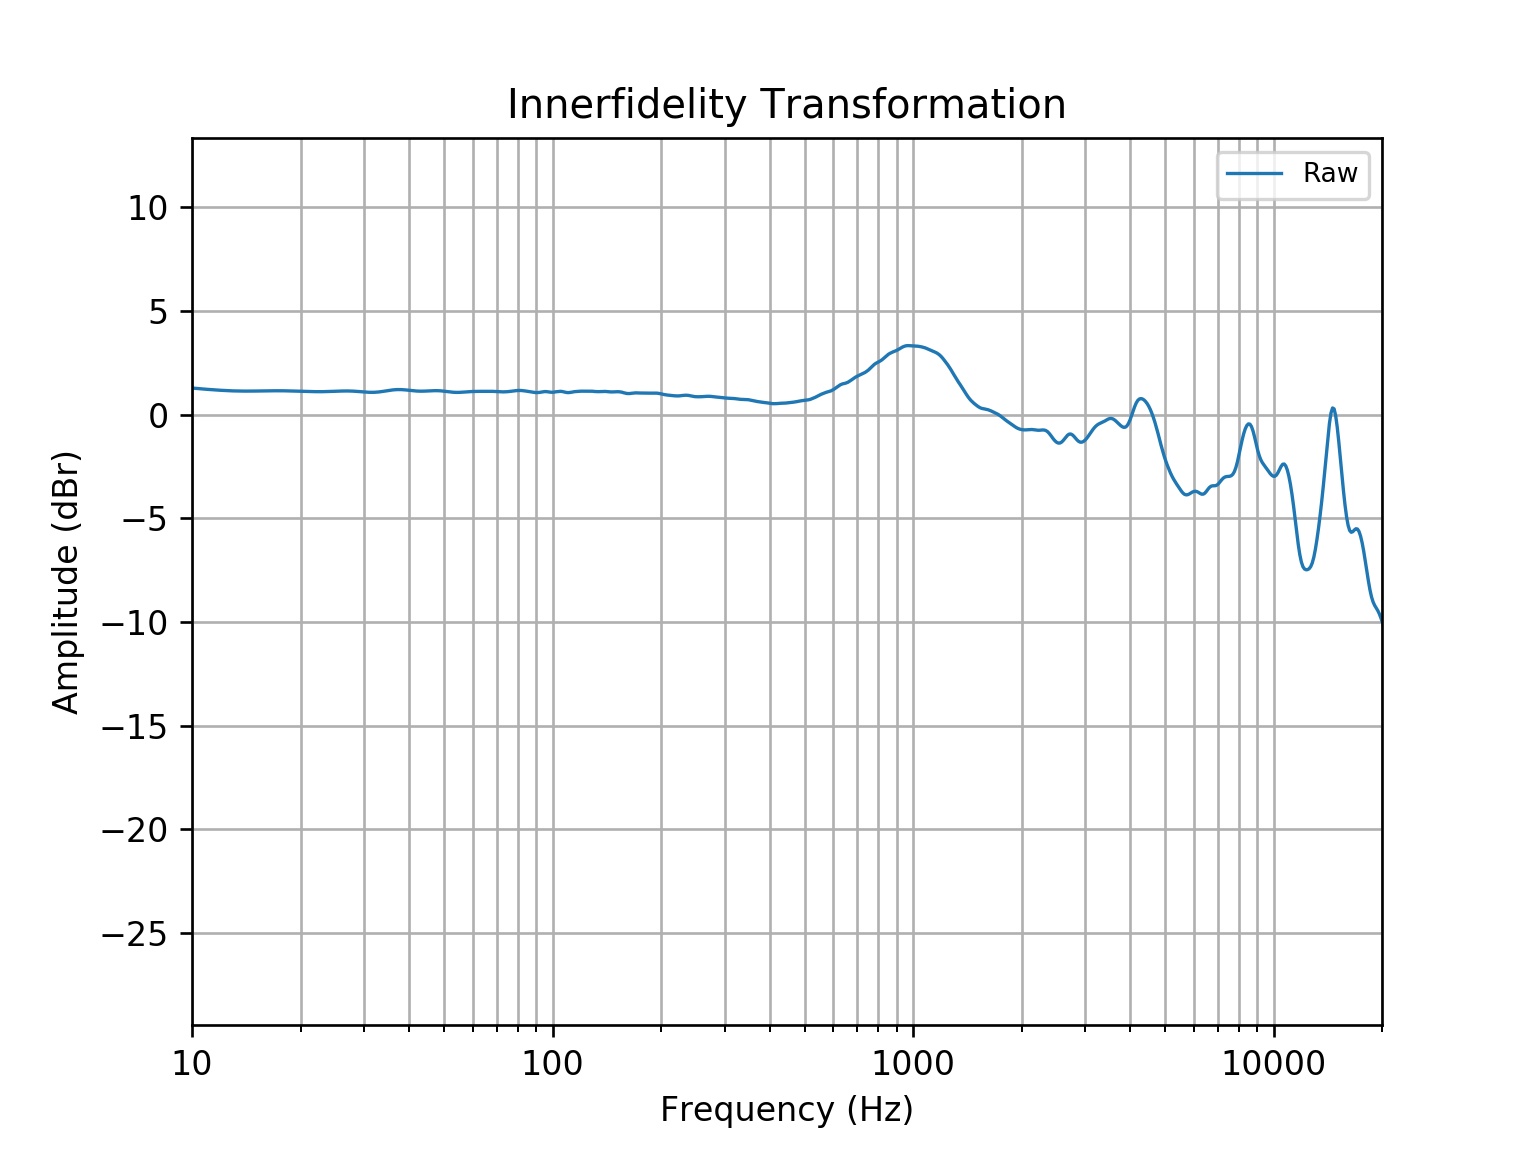

Source data for this figure (header and first rows):
frequency, raw
10, 1.277
11, 1.215
12, 1.169
13, 1.139
14, 1.129
15, 1.132
16, 1.14
17, 1.145
18, 1.143
19, 1.135
20, 1.122
21, 1.11
22, 1.102
23, 1.101
24, 1.108
25, 1.121
26, 1.132
27, 1.135
28, 1.127
29, 1.108
30, 1.086
31, 1.071
32, 1.071
33, 1.088
34, 1.12
35, 1.155
36, 1.185
37, 1.202
38, 1.202
39, 1.188
40, 1.167
41, 1.146
42, 1.131
43, 1.125
44, 1.127
45, 1.135
46, 1.143
47, 1.149
48, 1.149
49, 1.141
50, 1.126
51, 1.107
52, 1.088
53, 1.074
54, 1.067
55, 1.067
56, 1.074
57, 1.084
58, 1.094
59, 1.103
60, 1.11
61, 1.114
62, 1.116
63, 1.117
64, 1.118
65, 1.12
66, 1.121
67, 1.12
68, 1.118
69, 1.112
... 603 more rows
